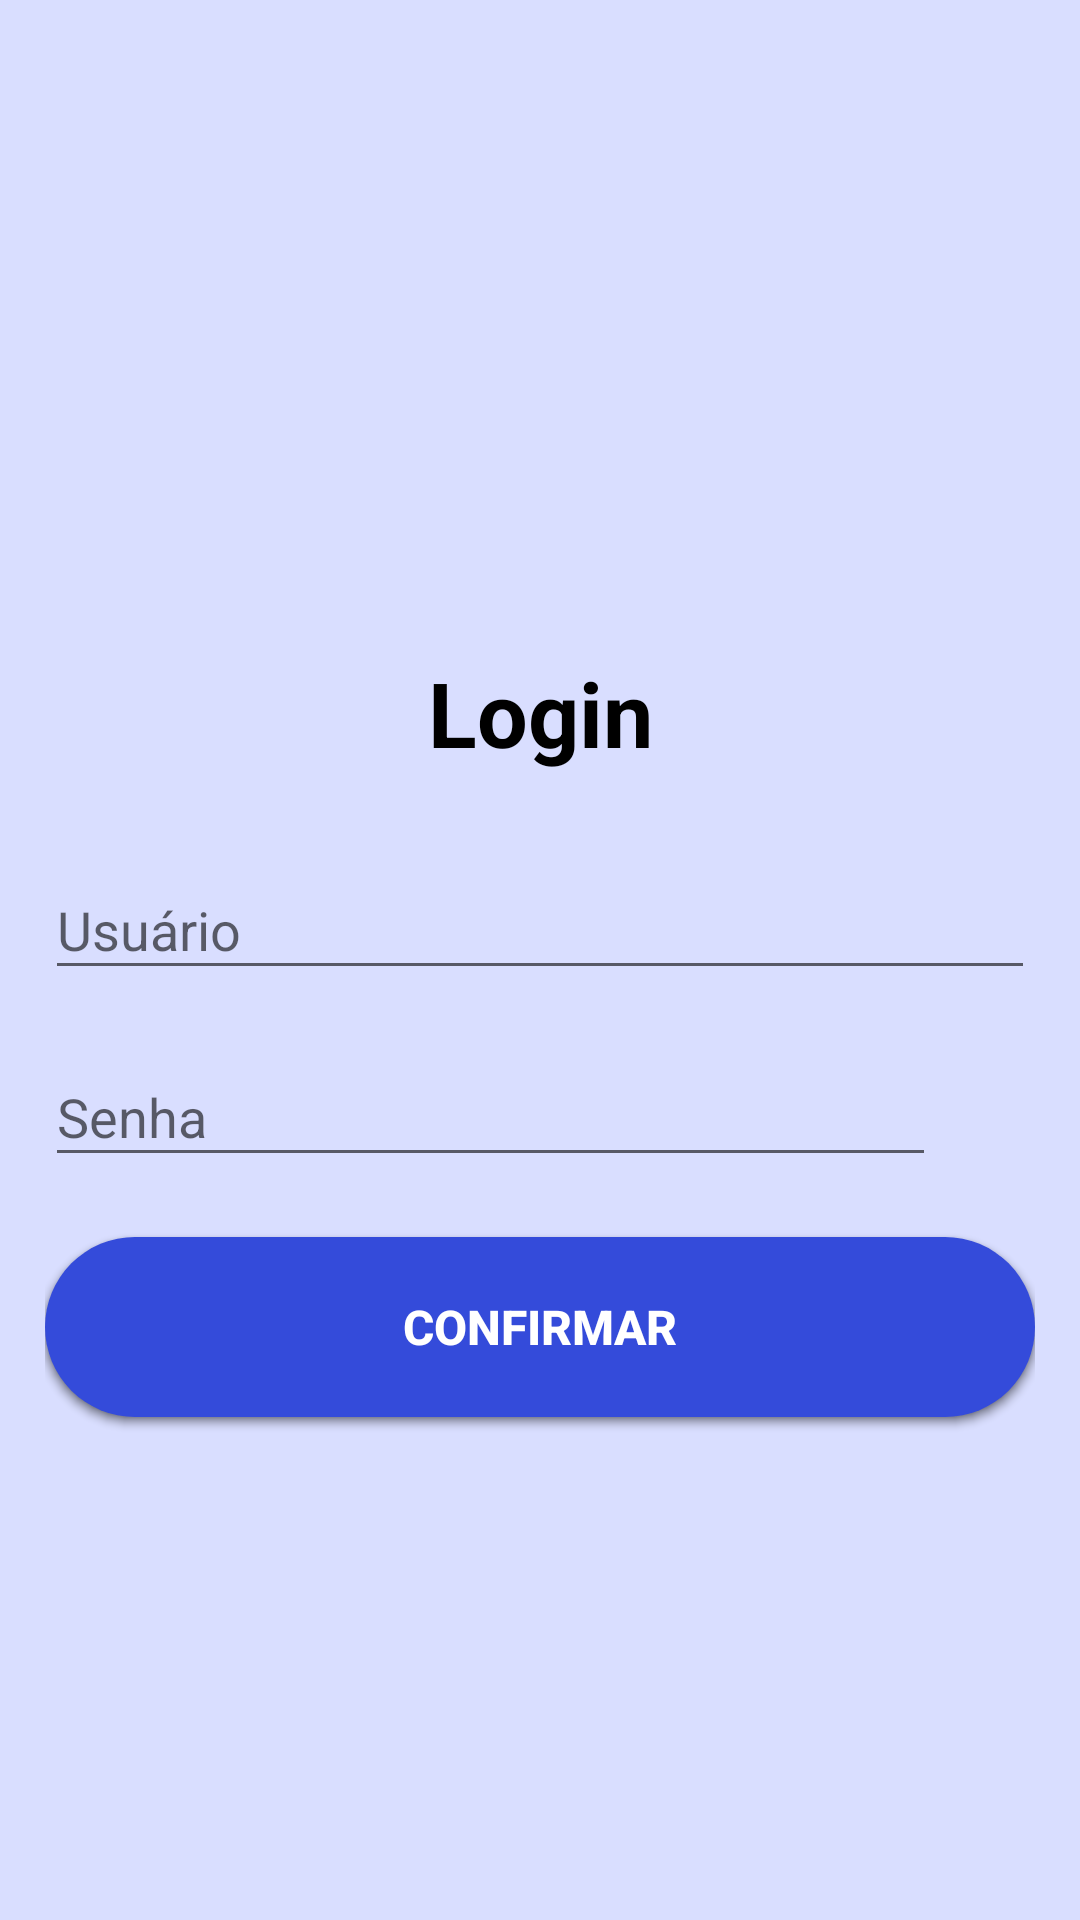

Here is an Android app screen rendered from its layout file. Give the layout XML and the strings, colors and styles it references.
<!-- AndroidManifest.xml: application theme AppTheme -->
<!-- res/layout/activity_login.xml -->
<?xml version="1.0" encoding="utf-8"?>
<RelativeLayout xmlns:android="http://schemas.android.com/apk/res/android"
    android:layout_width="match_parent"
    android:layout_height="match_parent"
    android:background="@color/backgroundColor">

    <LinearLayout
        android:id="@+id/ll01_login"
        android:layout_width="match_parent"
        android:layout_height="50dp"
        android:gravity="end"
        android:orientation="horizontal">

        <ImageButton
            android:id="@+id/bt_settings_login"
            android:layout_width="wrap_content"
            android:layout_height="match_parent"
            android:background="@android:color/transparent"
            android:paddingEnd="20dp"
            android:src="@drawable/baseline_settings_24" />

    </LinearLayout>

    <RelativeLayout
        android:layout_width="match_parent"
        android:layout_height="match_parent"
        android:layout_below="@+id/ll01_login"
        android:layout_marginHorizontal="15dp"
        android:layout_marginVertical="20dp"
        android:gravity="center">

        <TextView
            android:id="@+id/tv01"
            android:layout_width="match_parent"
            android:layout_height="wrap_content"
            android:text="@string/login"
            android:textAlignment="center"
            android:textSize="30sp"
            android:textStyle="bold"
            android:textColor="@color/black"/>

        <com.google.android.material.textfield.TextInputLayout
            android:id="@+id/ti_username_login"
            android:layout_width="match_parent"
            android:layout_height="wrap_content"
            android:layout_below="@+id/tv01"
            android:layout_marginTop="20dp">

            <com.google.android.material.textfield.TextInputEditText
                android:id="@+id/actext_username_login"
                android:layout_width="match_parent"
                android:layout_height="wrap_content"
                android:hint="@string/username"
                android:maxLines="1"/>
        </com.google.android.material.textfield.TextInputLayout>


        <LinearLayout
            android:id="@+id/ti_password_login"
            android:layout_width="match_parent"
            android:layout_height="wrap_content"
            android:layout_below="@id/ti_username_login"
            android:layout_marginTop="10dp">

            <com.google.android.material.textfield.TextInputLayout
                android:layout_width="0dip"
                android:layout_height="wrap_content"
                android:layout_weight="90">

                <com.google.android.material.textfield.TextInputEditText
                    android:id="@+id/actext_password_login"
                    android:layout_width="match_parent"

                    android:layout_height="wrap_content"
                    android:hint="@string/password"
                    android:inputType="textPassword"
                    android:maxLines="1" />


            </com.google.android.material.textfield.TextInputLayout>

            <ImageButton
                android:id="@+id/iv_visiblepassword_login"
                android:layout_width="0dip"
                android:layout_height="wrap_content"
                android:layout_gravity="center"
                android:layout_weight="10"
                android:src="@drawable/baseline_visibility_off_24"
                android:background="@android:color/transparent"/>

        </LinearLayout>

        <Button
            android:id="@+id/bt_confirm_login"
            style="@style/CustomButton"
            android:layout_below="@id/ti_password_login"
            android:layout_marginTop="20dp"
            android:text="@string/confirm" />
    </RelativeLayout>

</RelativeLayout>
<!-- resources referenced by this layout -->
<resources>
  <color name="backgroundColor">#D9DEFF</color>
  <color name="black">#000000</color>
  <string name="confirm">Confirmar</string>
  <string name="login">Login</string>
  <string name="password">Senha</string>
  <string name="username">Usuário</string>
  <style name="CustomButton">
          <item name="android:backgroundTint">@color/primaryColor</item>
          <item name="android:textColor">#FFFFFF</item>
          <item name="android:layout_height">60dp</item>
          <item name="android:layout_width">match_parent</item>
          <item name="android:background">@drawable/rounded_button</item>
          <item name="android:textStyle">bold</item>
          <item name="android:textSize">16dp</item>
      </style>
  <style name="AppTheme" parent="Theme.AppCompat.Light">
          <item name="windowActionBar">false</item>
          <item name="windowNoTitle">true</item>
          <item name="colorAccent">@color/black</item>
          <item name="android:spotShadowAlpha">0.5</item>
          <item name="android:statusBarColor">@color/secondColor</item>
      </style>
  <color name="primaryColor">#344BDA</color>
  <!-- drawable rounded_button (drawable) -->
  <?xml version="1.0" encoding="utf-8"?>
  <shape xmlns:android="http://schemas.android.com/apk/res/android">
      <solid android:color="@color/primaryColor"/>
      <corners android:radius="50dp"/>
      <padding
          android:left="10dp"
          android:top="10dp"
          android:right="10dp"
          android:bottom="10dp"/>
  </shape>
  <color name="secondColor">#37318C</color>
</resources>
